The GitHub repository ThomasStuart/RockPaperScissorsMachineLearning contains a labelled image folder "RockPaperScissorsMachineLearning" with 3 categories: paper, rock, scissors. Examples follow, each with its label.

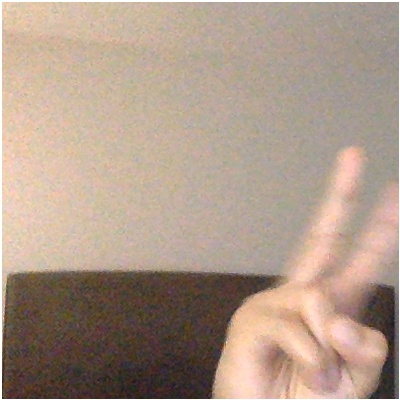
Label: scissors

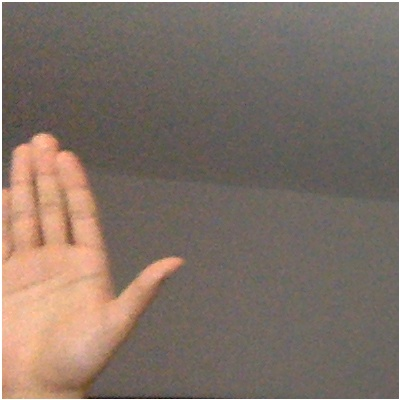
Label: paper

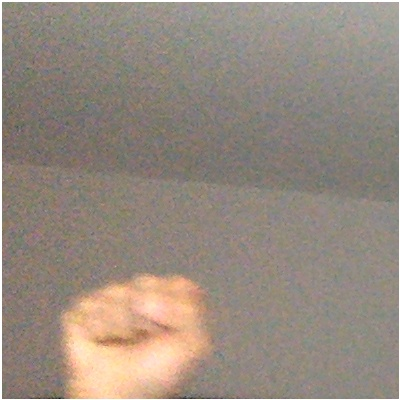
Label: rock

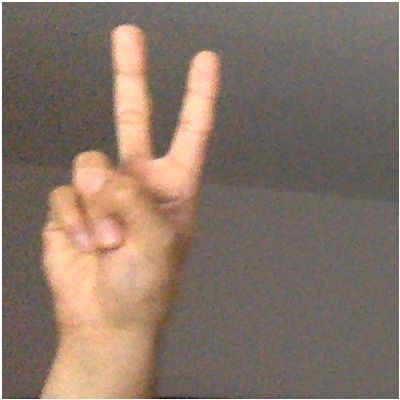
Label: scissors

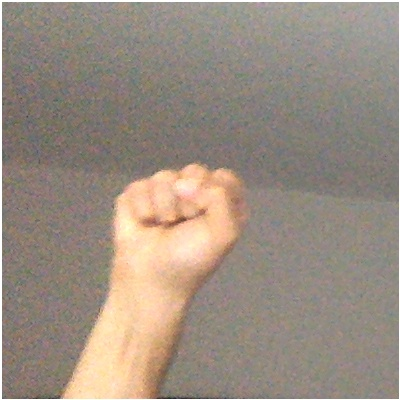
Label: rock

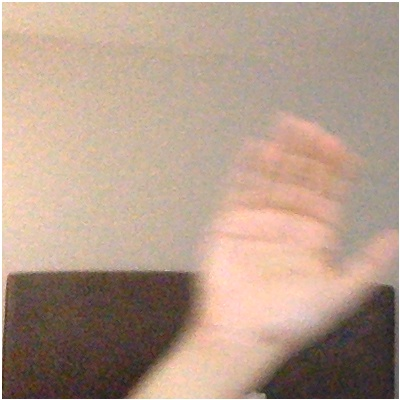
Label: paper
